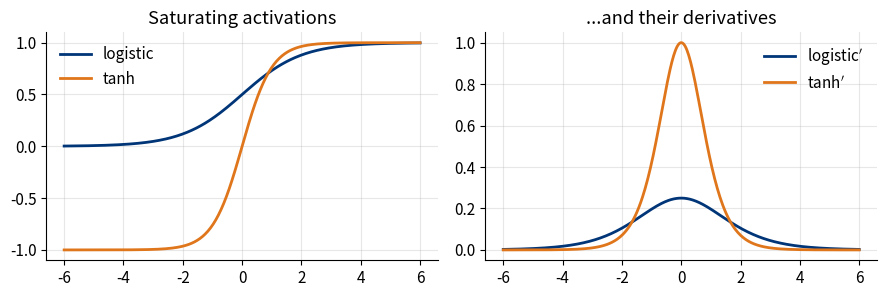

Generate this figure with matplotlib: (Note: this script raises an exception after producing the figure.)
import numpy as np, matplotlib
matplotlib.use("Agg")
import matplotlib.pyplot as plt

BLUE, ORANGE, GREEN = "#003578", "#E0761B", "#3C8D5A"
plt.rcParams.update({"font.size": 11, "axes.grid": True, "grid.alpha": .3,
                     "axes.spines.top": False, "axes.spines.right": False})

# ---------------------------------------------------- activation functions
t = np.linspace(-6, 6, 400)
fig, ax = plt.subplots(1, 2, figsize=(9, 3.1))
ax[0].plot(t, 1/(1+np.exp(-t)), color=BLUE, lw=2, label="logistic")
ax[0].plot(t, np.tanh(t), color=ORANGE, lw=2, label="tanh")
ax[0].set_title("Saturating activations"); ax[0].legend(frameon=False)
ax[1].plot(t, (1/(1+np.exp(-t)))*(1-1/(1+np.exp(-t))), color=BLUE, lw=2, label="logistic$'$")
ax[1].plot(t, 1-np.tanh(t)**2, color=ORANGE, lw=2, label="tanh$'$")
ax[1].set_title("...and their derivatives"); ax[1].legend(frameon=False)
fig.tight_layout(); fig.savefig("figs/saturation.pdf"); plt.close(fig)

fig, ax = plt.subplots(1, 3, figsize=(10, 2.8))
ax[0].plot(t, np.clip(t, 0, None), color=GREEN, lw=2); ax[0].set_title("ReLU")
ax[1].plot(t, np.clip(t, .1*t, None), color=GREEN, lw=2); ax[1].set_title("Leaky ReLU ($\\alpha=0.1$)")
ax[2].plot(t, np.log(1+np.exp(t)), color=GREEN, lw=2); ax[2].set_title("Softplus")
fig.tight_layout(); fig.savefig("figs/activations.pdf"); plt.close(fig)

# ---------------------------------------------------- GD vs SGD schematic
rng = np.random.default_rng(3)
n = 60
gd = 2.3*np.exp(-np.arange(n)/22) + .25
sgd = 2.3*np.exp(-np.arange(n)/7) + .25 + rng.normal(0, .035, n)*np.exp(-np.arange(n)/30)
fig, ax = plt.subplots(figsize=(5.2, 2.9))
ax.plot(gd, color=BLUE, lw=2, label="Gradient descent (1 update / epoch)")
ax.plot(sgd, color=ORANGE, lw=2, label="SGD, minibatches (K/B updates / epoch)")
ax.set_xlabel("epoch"); ax.set_ylabel("training loss"); ax.legend(frameon=False)
fig.tight_layout(); fig.savefig("figs/gd_vs_sgd.pdf"); plt.close(fig)

# ---------------------------------------------------- parameter count
fig, ax = plt.subplots(figsize=(5.0, 2.6))
names = ["Conv $3\\times3$,\n3$\\to$6 channels", "Dense layer,\nsame output size"]
vals = [168, 3*32*32*6*32*32 + 6*32*32]
bars = ax.barh(names, vals, color=[GREEN, BLUE], height=.5)
ax.set_xscale("log"); ax.set_xlabel("number of parameters (log scale)")
ax.set_xlim(50, vals[1]*60)
for b, v in zip(bars, vals):
    ax.text(v*1.6, b.get_y()+b.get_height()/2, f"{v:,}", va="center", fontsize=10)
ax.grid(axis="y", alpha=0)
fig.tight_layout(); fig.savefig("figs/params.pdf"); plt.close(fig)
print("figures written")
